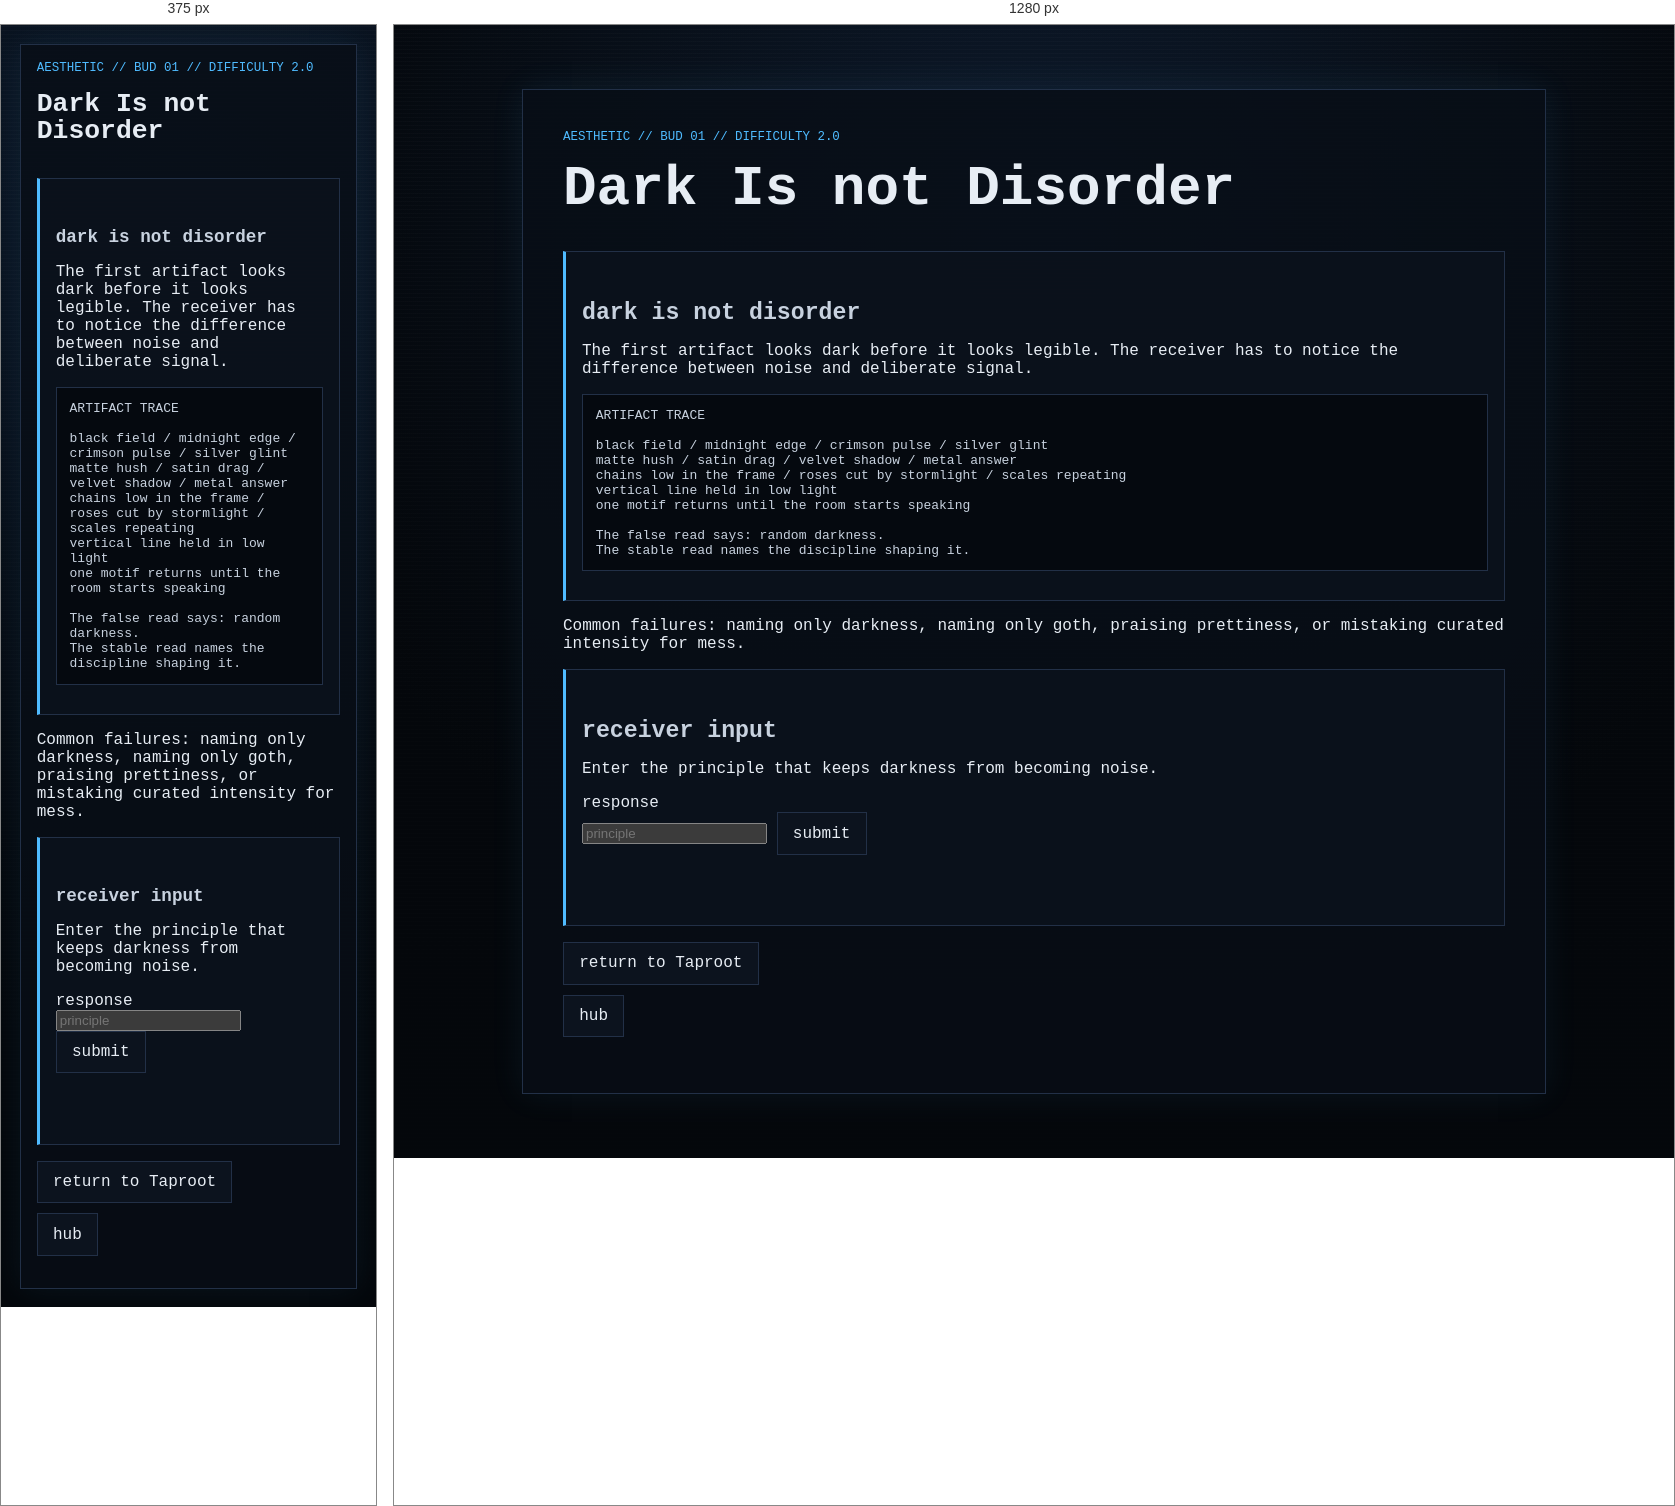
Rendered at 375 px and 1280 px, left to right.

<!-- file: node_01.html -->
<!doctype html>
<html lang="en">
<head>
  <meta charset="utf-8">
  <meta name="viewport" content="width=device-width, initial-scale=1">
  <title>GHOSTLIGHT PROTOCOL // Aesthetic // Dark Is not Disorder</title>
  <link rel="stylesheet" href="../../../style.css">
</head>
<body>
  <main class="ghost-page">
    <article class="ghost-card">
      <p class="breadcrumb">aesthetic // bud 01 // difficulty 2.0</p>
      <h1>Dark Is not Disorder</h1>

      <section class="gate">
        <h2>dark is not disorder</h2>
        <p>The first artifact looks dark before it looks legible. The receiver has to notice the difference between noise and deliberate signal.</p>
        <pre class="code-block">ARTIFACT TRACE

black field / midnight edge / crimson pulse / silver glint
matte hush / satin drag / velvet shadow / metal answer
chains low in the frame / roses cut by stormlight / scales repeating
vertical line held in low light
one motif returns until the room starts speaking

The false read says: random darkness.
The stable read names the discipline shaping it.</pre>
      </section>

      <section class="warning">
        <p>Common failures: naming only darkness, naming only goth, praising prettiness, or mistaking curated intensity for mess.</p>
      </section>

      <section class="gate" aria-labelledby="answer-title">
        <h2 id="answer-title">receiver input</h2>
        <p>Enter the principle that keeps darkness from becoming noise.</p>
        <form id="aesthetic-node-01-form">
          <label for="aesthetic-node-01-answer">response</label><br>
          <input id="aesthetic-node-01-answer" name="answer" type="text" autocomplete="off" spellcheck="false" class="answer-input" placeholder="principle">
          <button class="audio-button" type="submit">submit</button>
        </form>
        <p id="aesthetic-node-01-status" class="audio-status" aria-live="polite"></p>
      </section>

      <ul class="nav-links"><li><a href="../../layer_02.html">return to Taproot</a></li><li><a href="../../hub.html">hub</a></li></ul>
    </article>
  </main>

  <script>
    (function () {
      const form = document.getElementById("aesthetic-node-01-form");
      const input = document.getElementById("aesthetic-node-01-answer");
      const status = document.getElementById("aesthetic-node-01-status");

      function compact(value) {
        return value.trim().toLowerCase().replace(/[^a-z0-9]/g, "");
      }

      function hasAny(value, terms) {
        return terms.some(function (term) {
          return value.indexOf(term) !== -1;
        });
      }

      function accepts(value) {
        const key = compact(value);
        const rejected = ["dark", "goth", "pretty", "chaos", "black", "aesthetic", "vibe", "style", "color"];
        if (rejected.indexOf(key) !== -1) return false;

        const accepted = [
          "order",
          "structure",
          "intention",
          "intent",
          "deliberateorder",
          "deliberatestructure",
          "deliberatearrangement",
          "intentionalarrangement",
          "curatedorder",
          "curatedstructure",
          "pattern",
          "controlledpattern",
          "controlledchaos",
          "shapeddarkness",
          "structureddarkness",
          "deliberatedarkness",
          "curateddarkness",
          "darknessneedsstructure",
          "darkisnotdisorder",
          "aestheticissignal",
          "curatedsignal",
          "intentionalsignal",
          "deliberatesignal"
        ];
        if (accepted.indexOf(key) !== -1) return true;

        return hasAny(key, ["order", "structure", "intent", "intention", "deliberate", "curated", "pattern", "shaped"]);
      }

      form.addEventListener("submit", function (event) {
        event.preventDefault();
        const value = input.value;
        if (!compact(value)) { status.textContent = "empty signal"; return; }
        if (accepts(value)) { status.textContent = "signal shaped"; window.location.href = "node_01_reward.html"; }
        else { status.textContent = "noise unresolved"; window.location.href = "../../fail/puzzle_failed.html"; }
      });
    }());
  </script>

  <script src="../../../script.js?v=branch-inputs-3"></script>
</body>
</html>


/* @media block from style.css */
@media (max-width: 34rem) {
  .status-grid {
    grid-template-columns: 1fr;
  }
}